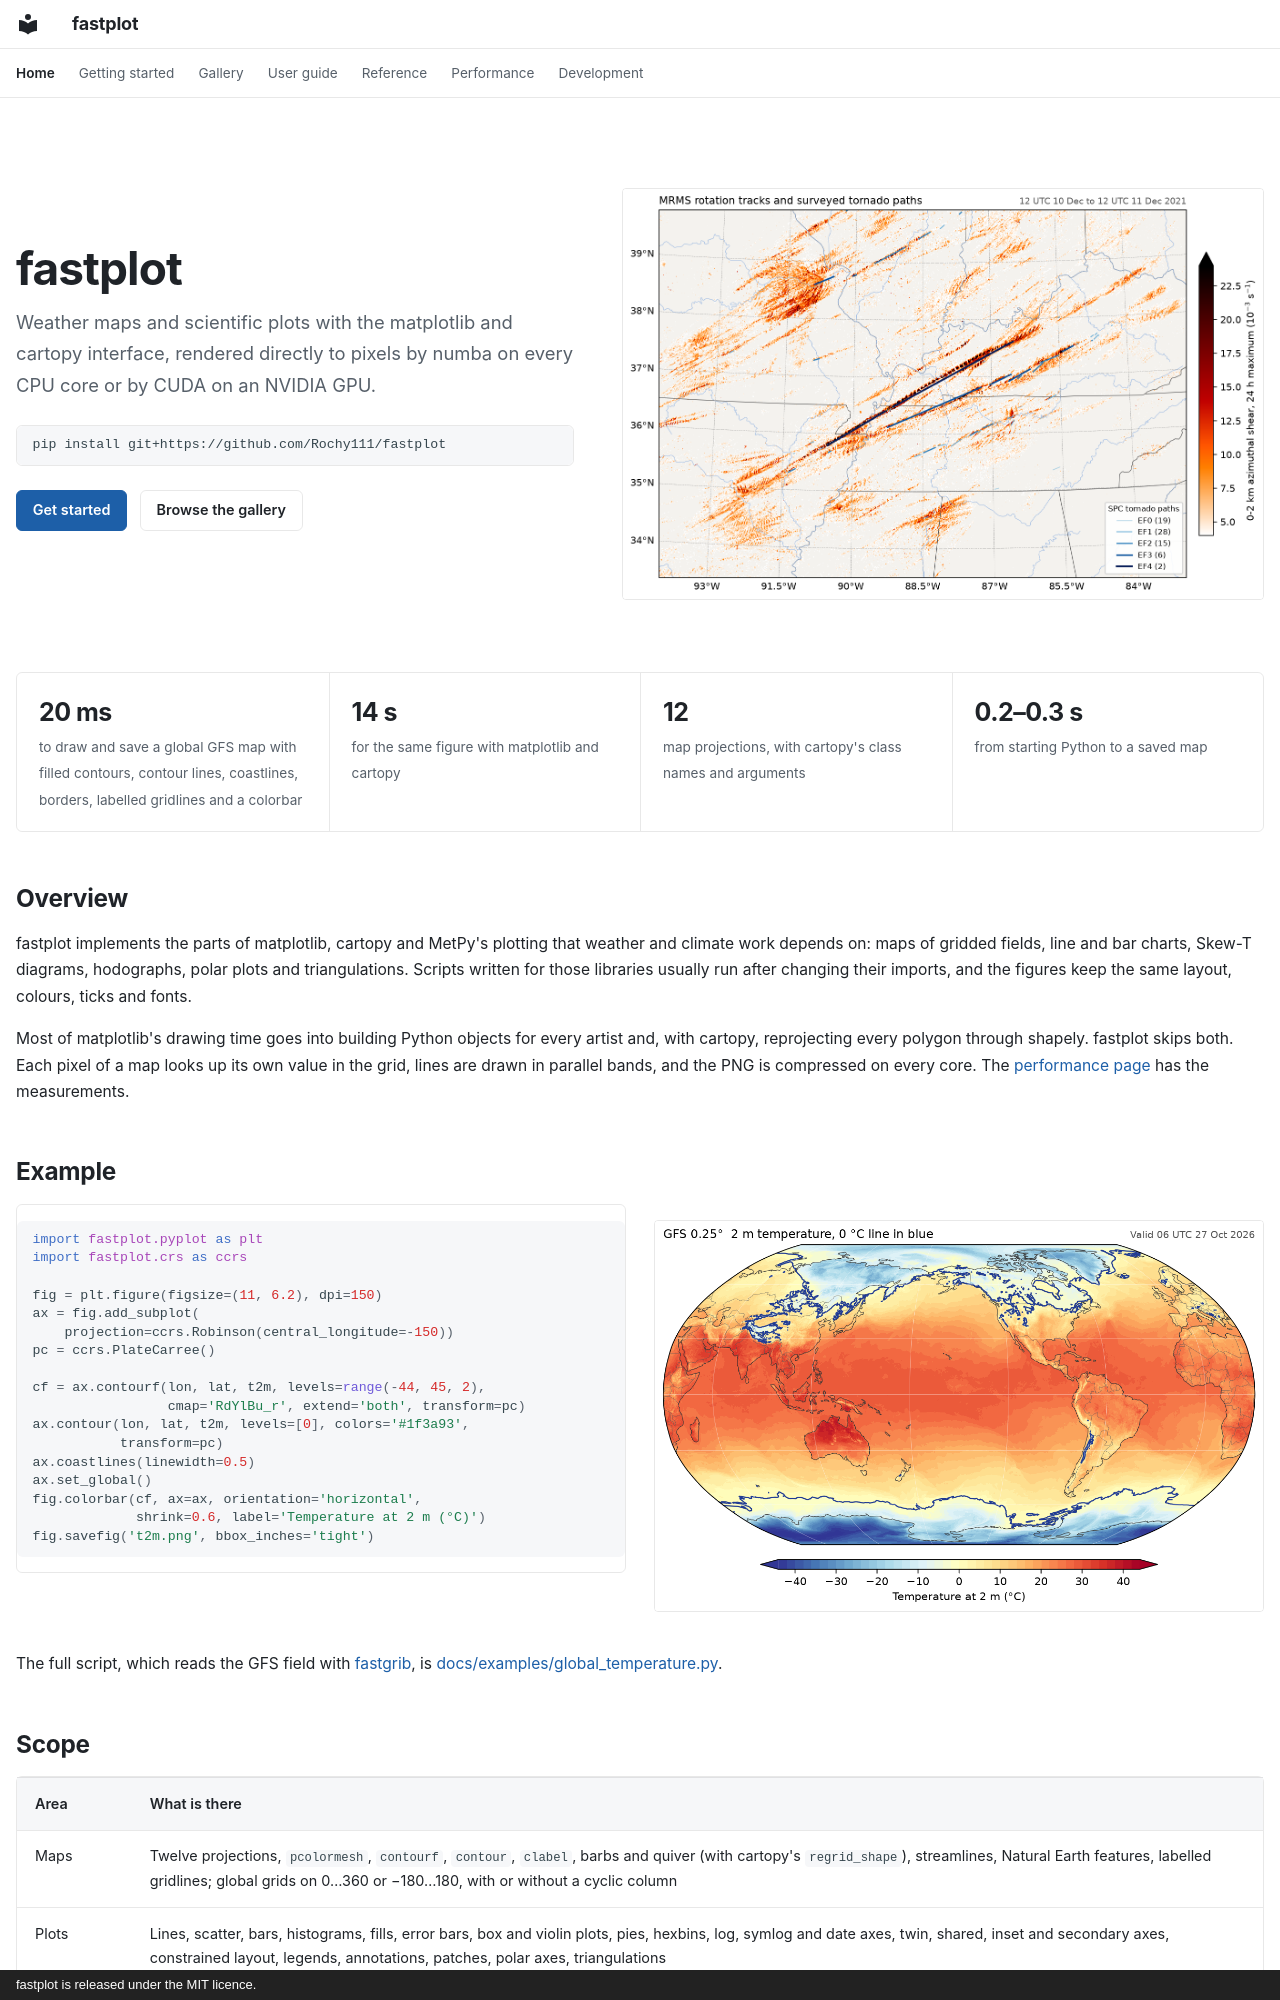

repository: Rochy111/fastplot · page: index.html · generator: mkdocs · copyright: fastplot is released under the MIT licence.

---
hide:
  - navigation
  - toc
---

<div class="home-hero" markdown>
<div markdown>

# fastplot

<p class="lede">Weather maps and scientific plots with the matplotlib and cartopy
interface, rendered directly to pixels by numba on every CPU core or by CUDA on
an NVIDIA GPU.</p>

<div class="install" markdown>

```bash
pip install git+https://github.com/Rochy111/fastplot
```

</div>

[Get started](getting-started.md){ .md-button .md-button--primary }
[Browse the gallery](gallery/index.md){ .md-button }

</div>
<div markdown>

![MRMS rotation tracks and surveyed tornado paths, 10-11 December 2021](images/tornado_tracks.png)

</div>
</div>

<div class="facts">
<div><span class="num">20 ms</span><span class="what">to draw and save a global GFS map with filled contours, contour lines, coastlines, borders, labelled gridlines and a colorbar</span></div>
<div><span class="num">14 s</span><span class="what">for the same figure with matplotlib and cartopy</span></div>
<div><span class="num">12</span><span class="what">map projections, with cartopy's class names and arguments</span></div>
<div><span class="num">0.2–0.3 s</span><span class="what">from starting Python to a saved map</span></div>
</div>

## Overview

fastplot implements the parts of matplotlib, cartopy and MetPy's plotting
that weather and climate work depends on: maps of gridded fields, line and
bar charts, Skew-T diagrams, hodographs, polar plots and triangulations.
Scripts written for those libraries usually run after changing their
imports, and the figures keep the same layout, colours, ticks and fonts.

Most of matplotlib's drawing time goes into building Python objects for
every artist and, with cartopy, reprojecting every polygon through shapely.
fastplot skips both. Each pixel of a map looks up its own value in the
grid, lines are drawn in parallel bands, and the PNG is compressed on every
core. The [performance page](speed.md) has the measurements.

## Example

<div class="side-by-side" markdown>
<div markdown>

```python
import fastplot.pyplot as plt
import fastplot.crs as ccrs

fig = plt.figure(figsize=(11, 6.2), dpi=150)
ax = fig.add_subplot(
    projection=ccrs.Robinson(central_longitude=-150))
pc = ccrs.PlateCarree()

cf = ax.contourf(lon, lat, t2m, levels=range(-44, 45, 2),
                 cmap='RdYlBu_r', extend='both', transform=pc)
ax.contour(lon, lat, t2m, levels=[0], colors='#1f3a93',
           transform=pc)
ax.coastlines(linewidth=0.5)
ax.set_global()
fig.colorbar(cf, ax=ax, orientation='horizontal',
             shrink=0.6, label='Temperature at 2 m (°C)')
fig.savefig('t2m.png', bbox_inches='tight')
```

</div>
<div markdown>

![Global 2 m temperature](images/global_temperature.png)

</div>
</div>

The full script, which reads the GFS field with
[fastgrib](https://rochy111.github.io/fastgrib/), is
[docs/examples/global_temperature.py](https://github.com/Rochy111/fastplot/blob/main/docs/examples/global_temperature.py).
